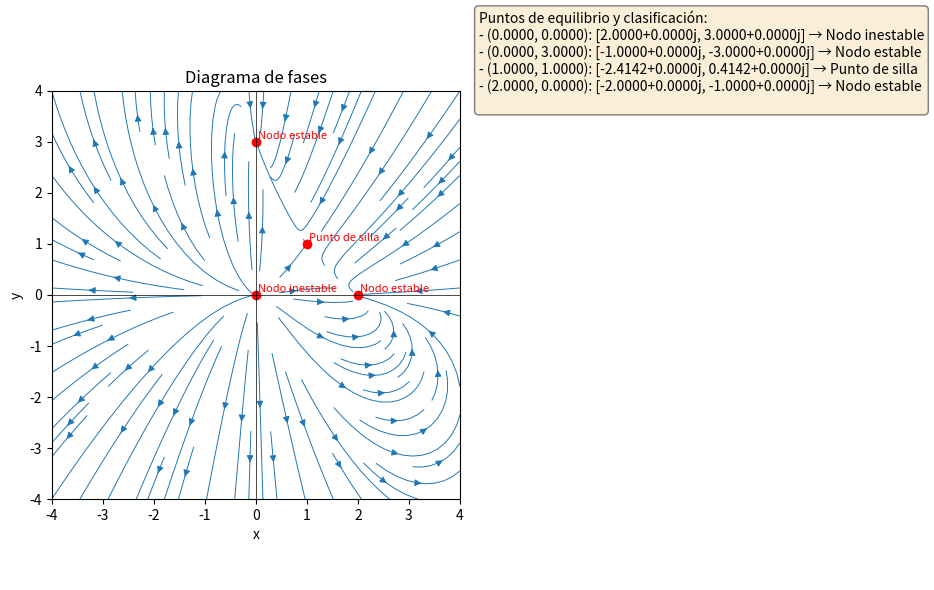

Source code (Python):
# sistemaDinamicoNoLineal.py

import numpy as np
import sympy as sp
import matplotlib.pyplot as plt

# -----------------------------
# 1. DEFINÍ TU SISTEMA EN UN ÚNICO LUGAR
# -----------------------------
#   - Acá definís las ecuaciones simbólicas: f1(x,y) = \dot x, f2(x,y) = \dot y.
#   - Para cambiar a otro sistema, solo reemplazás estas dos líneas.
x, y = sp.symbols('x y', real=True)
f1 = x*(2 - x - y)
f2 = y*(3 - 2*x - y)

# -----------------------------
# 2. CALCULAR PUNTOS DE EQUILIBRIO
# -----------------------------
soluciones = sp.solve([f1, f2], [x, y], dict=True)

# -----------------------------
# 3. JACOBIANA SIMBÓLICA Y CLASIFICACIÓN
# -----------------------------
J = sp.Matrix([
    [sp.diff(f1, x), sp.diff(f1, y)],
    [sp.diff(f2, x), sp.diff(f2, y)]
])

def clasificar_autovalores(avalores):
    λ1, λ2 = avalores
    re1, re2 = sp.re(λ1), sp.re(λ2)
    im1, im2 = sp.im(λ1), sp.im(λ2)

    if re1 * re2 < 0:
        return "Punto de silla"
    if re1 == 0 and re2 == 0 and (im1 != 0 or im2 != 0):
        return "Centro"
    if im1 != 0 or im2 != 0:
        if re1 < 0 and re2 < 0:
            return "Espiral estable"
        elif re1 > 0 and re2 > 0:
            return "Espiral inestable"
        else:
            return "Espiral (mixto)"
    if im1 == 0 and im2 == 0:
        if re1 < 0 and re2 < 0:
            return "Nodo estable"
        elif re1 > 0 and re2 > 0:
            return "Nodo inestable"
        elif re1 == 0 or re2 == 0:
            return "Nodo degenerado / bifurcación"
    return "Indeterminado"

puntos_equilibrio = []
for sol in soluciones:
    px = sol[x]
    py = sol[y]
    J_eval = J.subs({x: px, y: py}).evalf()
    eig_dict = J_eval.eigenvals()
    lista_eig = []
    for valor, mult in eig_dict.items():
        for _ in range(int(mult)):
            lista_eig.append(valor)
    naturaleza = clasificar_autovalores(lista_eig)
    puntos_equilibrio.append({
        'punto': (sp.N(px), sp.N(py)),
        'autovalores': lista_eig,
        'naturaleza': naturaleza
    })

# Armamos un texto con toda la info para mostrar al costado del gráfico
texto_info = "Puntos de equilibrio y clasificación:\n"
for info in puntos_equilibrio:
    px, py = info['punto']
    eigs = info['autovalores']
    nat = info['naturaleza']
    eig_strs = []
    for eig in eigs:
        ev = complex(eig)
        real = ev.real
        imag = ev.imag
        eig_strs.append(f"{real:.4f}{imag:+.4f}j")
    texto_info += f"- ({px:.4f}, {py:.4f}): [{eig_strs[0]}, {eig_strs[1]}] → {nat}\n"

# -----------------------------
# 4. GENERAR VERSIÓN NUMÉRICA DEL CAMPO CON LAMBDIFY
# -----------------------------
f1_num = sp.lambdify((x, y), f1, 'numpy')
f2_num = sp.lambdify((x, y), f2, 'numpy')

def campo_vectorial(x_val, y_val):
    u = f1_num(x_val, y_val)
    v = f2_num(x_val, y_val)
    return u, v

# -----------------------------
# 5. GRAFICAR DIAGRAMA DE FASES CON CAJA DE TEXTO AL COSTADO
# -----------------------------
lim = 4     # Ajustá según dónde estén los equilibrios
n = 400
x_vals = np.linspace(-lim, lim, n)
y_vals = np.linspace(-lim, lim, n)
X, Y = np.meshgrid(x_vals, y_vals)
U, V = campo_vectorial(X, Y)

fig = plt.figure(figsize=(10, 6))

# Subplot izquierdo: diagrama de fases
ax_phase = fig.add_subplot(1, 2, 1)
ax_phase.streamplot(X, Y, U, V, density=1.0, linewidth=0.7, arrowsize=1)
for info in puntos_equilibrio:
    px, py = info['punto']
    ax_phase.plot(float(px), float(py), 'ro')
    ax_phase.text(float(px) + 0.05, float(py) + 0.05, info['naturaleza'],
                  color='r', fontsize=8)
ax_phase.set_title("Diagrama de fases")
ax_phase.set_xlabel("x")
ax_phase.set_ylabel("y")
ax_phase.axhline(0, color='k', linewidth=0.5)
ax_phase.axvline(0, color='k', linewidth=0.5)
ax_phase.set_xlim(-lim, lim)
ax_phase.set_ylim(-lim, lim)
ax_phase.set_aspect('equal', 'box')

# Subplot derecho: cuadro de texto con la información
ax_text = fig.add_subplot(1, 2, 2)
ax_text.axis('off')  # Ocultamos ejes
props = dict(boxstyle='round', facecolor='wheat', alpha=0.5)
ax_text.text(0, 1, texto_info, fontsize=10, va='top', ha='left', bbox=props)

plt.tight_layout()
plt.show()
